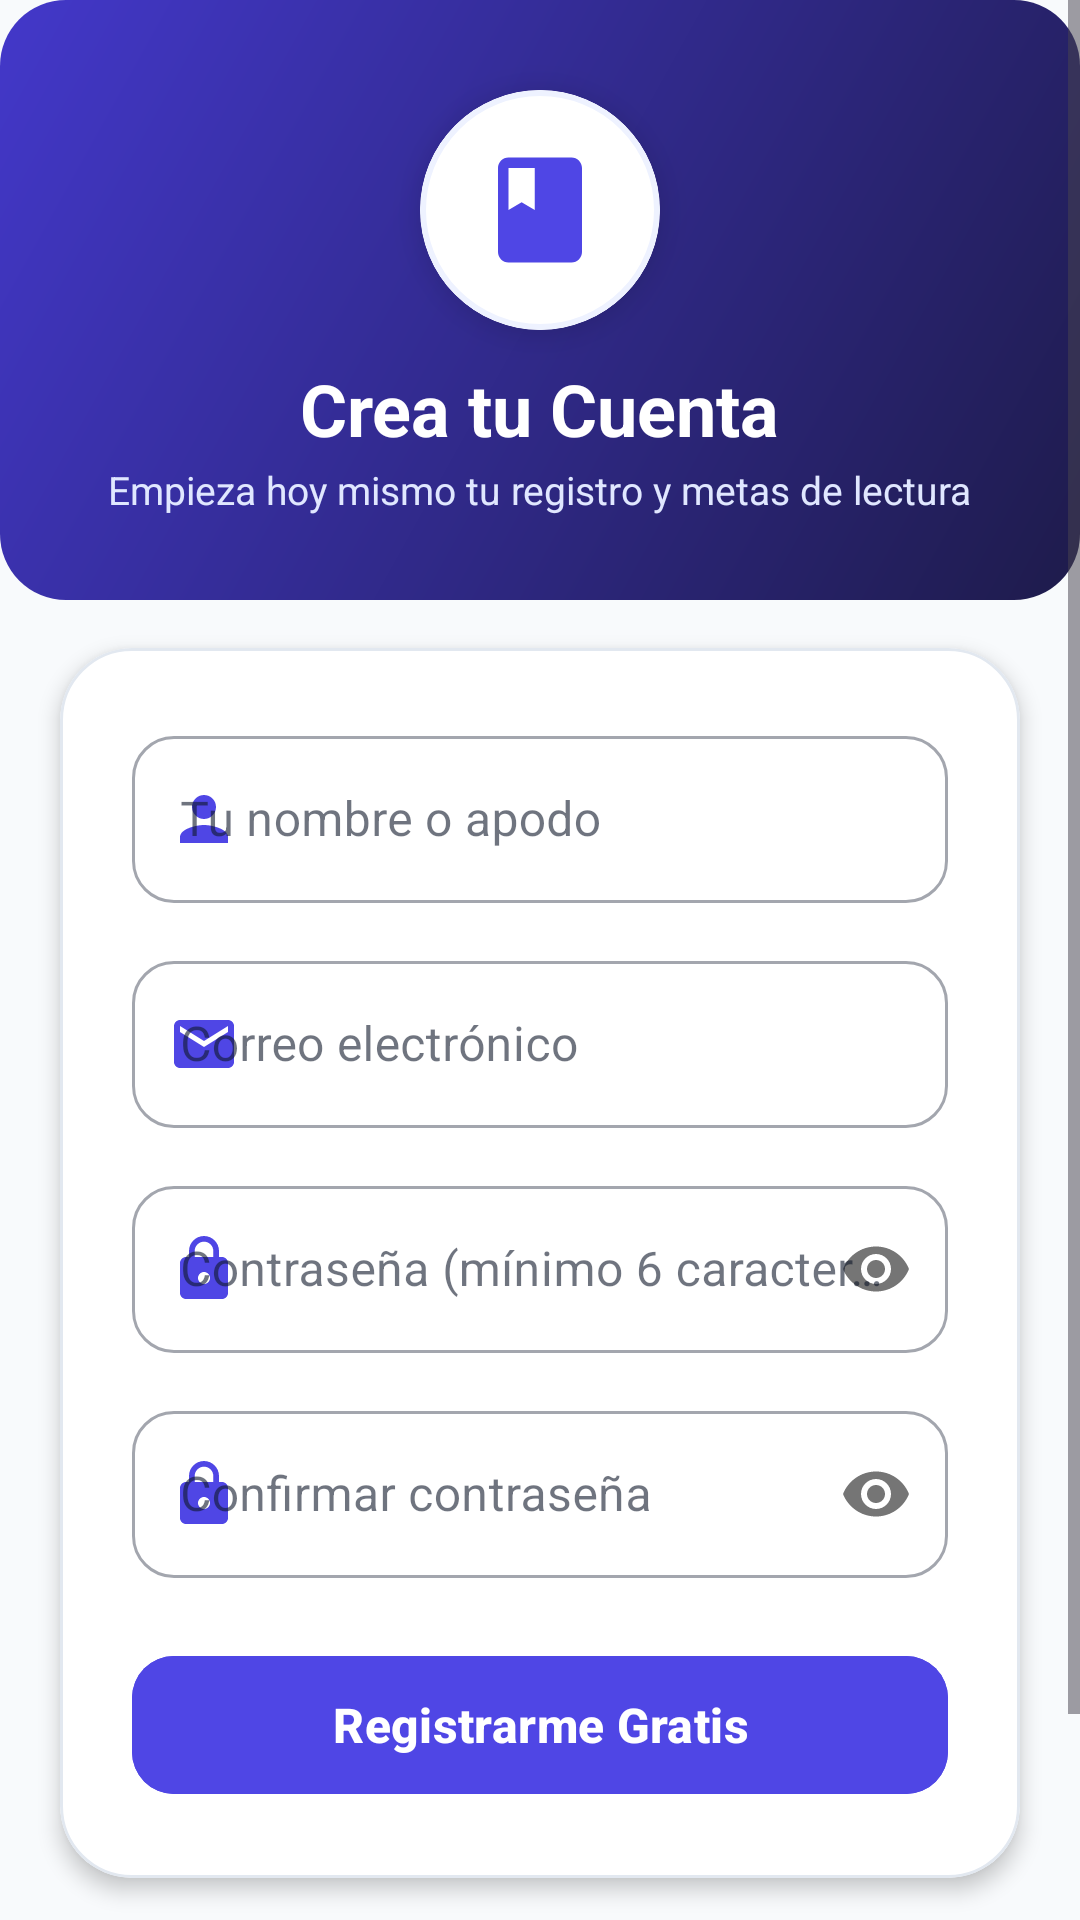

Produce the Android XML layout that renders to this screen, including the resource entries it uses.
<!-- AndroidManifest.xml: application theme Theme.Desafio3_DSM -->
<!-- res/layout/activity_register.xml -->
<?xml version="1.0" encoding="utf-8"?>
<ScrollView xmlns:android="http://schemas.android.com/apk/res/android"
    xmlns:app="http://schemas.android.com/apk/res-auto"
    android:layout_width="match_parent"
    android:layout_height="match_parent"
    android:fillViewport="true"
    android:fitsSystemWindows="true"
    android:background="@color/background">

    <androidx.constraintlayout.widget.ConstraintLayout
        android:layout_width="match_parent"
        android:layout_height="wrap_content"
        android:paddingBottom="32dp">

        
        <View
            android:id="@+id/headerBackground"
            android:layout_width="match_parent"
            android:layout_height="200dp"
            android:background="@drawable/bg_gradient_hero"
            app:layout_constraintTop_toTopOf="parent" />

        
        <com.google.android.material.card.MaterialCardView
            android:id="@+id/cardLogo"
            android:layout_width="80dp"
            android:layout_height="80dp"
            android:layout_marginTop="30dp"
            app:cardCornerRadius="40dp"
            app:cardElevation="6dp"
            app:cardBackgroundColor="@color/surface"
            app:strokeWidth="2dp"
            app:strokeColor="@color/primary_accent_light"
            app:layout_constraintEnd_toEndOf="parent"
            app:layout_constraintStart_toStartOf="parent"
            app:layout_constraintTop_toTopOf="parent">

            <ImageView
                android:layout_width="42dp"
                android:layout_height="42dp"
                android:layout_gravity="center"
                android:src="@drawable/ic_book"
                app:tint="@color/primary_accent" />
        </com.google.android.material.card.MaterialCardView>

        <TextView
            android:id="@+id/tvRegisterTitle"
            android:layout_width="wrap_content"
            android:layout_height="wrap_content"
            android:layout_marginTop="10dp"
            android:text="Crea tu Cuenta"
            android:textColor="@color/white"
            android:textSize="24sp"
            android:textStyle="bold"
            app:layout_constraintEnd_toEndOf="parent"
            app:layout_constraintStart_toStartOf="parent"
            app:layout_constraintTop_toBottomOf="@id/cardLogo" />

        <TextView
            android:id="@+id/tvRegisterSubtitle"
            android:layout_width="wrap_content"
            android:layout_height="wrap_content"
            android:layout_marginTop="2dp"
            android:text="Empieza hoy mismo tu registro y metas de lectura"
            android:textColor="#E0E7FF"
            android:textSize="13sp"
            app:layout_constraintEnd_toEndOf="parent"
            app:layout_constraintStart_toStartOf="parent"
            app:layout_constraintTop_toBottomOf="@id/tvRegisterTitle" />

        
        <com.google.android.material.card.MaterialCardView
            android:id="@+id/cardRegister"
            android:layout_width="0dp"
            android:layout_height="wrap_content"
            android:layout_marginHorizontal="20dp"
            android:layout_marginTop="16dp"
            app:cardCornerRadius="24dp"
            app:cardElevation="4dp"
            app:cardBackgroundColor="@color/surface"
            app:strokeWidth="1dp"
            app:strokeColor="@color/divider"
            app:layout_constraintWidth_max="480dp"
            app:layout_constraintWidth_default="spread"
            app:layout_constraintEnd_toEndOf="parent"
            app:layout_constraintStart_toStartOf="parent"
            app:layout_constraintTop_toBottomOf="@id/headerBackground">

            <LinearLayout
                android:layout_width="match_parent"
                android:layout_height="wrap_content"
                android:orientation="vertical"
                android:padding="24dp">

                
                <com.google.android.material.textfield.TextInputLayout
                    android:id="@+id/tilName"
                    style="@style/Widget.MaterialComponents.TextInputLayout.OutlinedBox"
                    android:layout_width="match_parent"
                    android:layout_height="wrap_content"
                    android:layout_marginBottom="14dp"
                    android:hint="Tu nombre o apodo"
                    app:boxCornerRadiusBottomEnd="14dp"
                    app:boxCornerRadiusBottomStart="14dp"
                    app:boxCornerRadiusTopEnd="14dp"
                    app:boxCornerRadiusTopStart="14dp"
                    app:startIconDrawable="@drawable/ic_person"
                    app:startIconTint="@color/primary_accent">

                    <com.google.android.material.textfield.TextInputEditText
                        android:id="@+id/etName"
                        android:layout_width="match_parent"
                        android:layout_height="wrap_content"
                        android:inputType="textPersonName"
                        android:textColor="@color/input_text_dark"
                        android:textColorHint="@color/input_hint_color"
                        android:maxLines="1" />
                </com.google.android.material.textfield.TextInputLayout>

                
                <com.google.android.material.textfield.TextInputLayout
                    android:id="@+id/tilEmail"
                    style="@style/Widget.MaterialComponents.TextInputLayout.OutlinedBox"
                    android:layout_width="match_parent"
                    android:layout_height="wrap_content"
                    android:layout_marginBottom="14dp"
                    android:hint="Correo electrónico"
                    app:boxCornerRadiusBottomEnd="14dp"
                    app:boxCornerRadiusBottomStart="14dp"
                    app:boxCornerRadiusTopEnd="14dp"
                    app:boxCornerRadiusTopStart="14dp"
                    app:startIconDrawable="@drawable/ic_email"
                    app:startIconTint="@color/primary_accent">

                    <com.google.android.material.textfield.TextInputEditText
                        android:id="@+id/etEmail"
                        android:layout_width="match_parent"
                        android:layout_height="wrap_content"
                        android:inputType="textEmailAddress"
                        android:textColor="@color/input_text_dark"
                        android:textColorHint="@color/input_hint_color"
                        android:maxLines="1" />
                </com.google.android.material.textfield.TextInputLayout>

                
                <com.google.android.material.textfield.TextInputLayout
                    android:id="@+id/tilPassword"
                    style="@style/Widget.MaterialComponents.TextInputLayout.OutlinedBox"
                    android:layout_width="match_parent"
                    android:layout_height="wrap_content"
                    android:layout_marginBottom="14dp"
                    android:hint="Contraseña (mínimo 6 caracteres)"
                    app:boxCornerRadiusBottomEnd="14dp"
                    app:boxCornerRadiusBottomStart="14dp"
                    app:boxCornerRadiusTopEnd="14dp"
                    app:boxCornerRadiusTopStart="14dp"
                    app:startIconDrawable="@drawable/ic_lock"
                    app:startIconTint="@color/primary_accent"
                    app:passwordToggleEnabled="true">

                    <com.google.android.material.textfield.TextInputEditText
                        android:id="@+id/etPassword"
                        android:layout_width="match_parent"
                        android:layout_height="wrap_content"
                        android:inputType="textPassword"
                        android:textColor="@color/input_text_dark"
                        android:textColorHint="@color/input_hint_color"
                        android:maxLines="1" />
                </com.google.android.material.textfield.TextInputLayout>

                
                <com.google.android.material.textfield.TextInputLayout
                    android:id="@+id/tilConfirmPassword"
                    style="@style/Widget.MaterialComponents.TextInputLayout.OutlinedBox"
                    android:layout_width="match_parent"
                    android:layout_height="wrap_content"
                    android:layout_marginBottom="22dp"
                    android:hint="Confirmar contraseña"
                    app:boxCornerRadiusBottomEnd="14dp"
                    app:boxCornerRadiusBottomStart="14dp"
                    app:boxCornerRadiusTopEnd="14dp"
                    app:boxCornerRadiusTopStart="14dp"
                    app:startIconDrawable="@drawable/ic_lock"
                    app:startIconTint="@color/primary_accent"
                    app:passwordToggleEnabled="true">

                    <com.google.android.material.textfield.TextInputEditText
                        android:id="@+id/etConfirmPassword"
                        android:layout_width="match_parent"
                        android:layout_height="wrap_content"
                        android:inputType="textPassword"
                        android:textColor="@color/input_text_dark"
                        android:textColorHint="@color/input_hint_color"
                        android:maxLines="1" />
                </com.google.android.material.textfield.TextInputLayout>

                
                <com.google.android.material.button.MaterialButton
                    android:id="@+id/btnRegister"
                    android:layout_width="match_parent"
                    android:layout_height="54dp"
                    android:text="Registrarme Gratis"
                    android:textAllCaps="false"
                    android:textSize="16sp"
                    android:textStyle="bold"
                    app:cornerRadius="14dp"
                    android:backgroundTint="@color/primary_accent"
                    android:textColor="@color/on_primary" />

                
                <ProgressBar
                    android:id="@+id/progressBar"
                    android:layout_width="wrap_content"
                    android:layout_height="wrap_content"
                    android:layout_gravity="center"
                    android:layout_marginTop="16dp"
                    android:indeterminateTint="@color/primary_accent"
                    android:visibility="gone" />

            </LinearLayout>
        </com.google.android.material.card.MaterialCardView>

        
        <TextView
            android:id="@+id/tvGoToLogin"
            android:layout_width="wrap_content"
            android:layout_height="wrap_content"
            android:layout_marginTop="20dp"
            android:padding="10dp"
            android:text="¿Ya tienes una cuenta? Inicia sesión aquí 👈"
            android:textColor="@color/primary_accent"
            android:textSize="14sp"
            android:textStyle="bold"
            app:layout_constraintEnd_toEndOf="parent"
            app:layout_constraintStart_toStartOf="parent"
            app:layout_constraintTop_toBottomOf="@id/cardRegister" />

    </androidx.constraintlayout.widget.ConstraintLayout>
</ScrollView>
<!-- resources referenced by this layout -->
<resources>
  <color name="background">#F8FAFC</color>
  <color name="divider">#E2E8F0</color>
  <color name="input_hint_color">#64748B</color>
  <color name="input_text_dark">#0F172A</color>
  <color name="on_primary">#FFFFFF</color>
  <color name="primary_accent">#4F46E5</color>
  <color name="primary_accent_light">#EEF2FF</color>
  <color name="surface">#FFFFFF</color>
  <color name="white">#FFFFFF</color>
  <!-- drawable bg_gradient_hero (drawable) -->
  <?xml version="1.0" encoding="utf-8"?>
  <shape xmlns:android="http://schemas.android.com/apk/res/android"
      android:shape="rectangle">
      <gradient
          android:angle="135"
          android:startColor="@color/grad_hero_start"
          android:endColor="@color/grad_hero_end"
          android:type="linear" />
      <corners android:radius="22dp" />
  </shape>
  <!-- drawable ic_book (drawable) -->
  <vector xmlns:android="http://schemas.android.com/apk/res/android"
      android:width="24dp"
      android:height="24dp"
      android:viewportWidth="24"
      android:viewportHeight="24">
    <path
        android:fillColor="#FF1E3A8A"
        android:pathData="M18,2H6c-1.1,0 -2,0.9 -2,2v16c0,1.1 0.9,2 2,2h12c1.1,0 2,-0.9 2,-2V4c0,-1.1 -0.9,-2 -2,-2zM6,4h5v8l-2.5,-1.5L6,12V4z"/>
  </vector>
  <!-- drawable ic_email (drawable) -->
  <vector xmlns:android="http://schemas.android.com/apk/res/android"
      android:width="24dp"
      android:height="24dp"
      android:viewportWidth="24"
      android:viewportHeight="24">
    <path
        android:fillColor="#FF64748B"
        android:pathData="M20,4H4c-1.1,0 -1.99,0.9 -1.99,2L2,18c0,1.1 0.9,2 2,2h16c1.1,0 2,-0.9 2,-2V6c0,-1.1 -0.9,-2 -2,-2zm0,4l-8,5 -8,-5V6l8,5 8,-5v2z"/>
  </vector>
  <!-- drawable ic_lock (drawable) -->
  <vector xmlns:android="http://schemas.android.com/apk/res/android"
      android:width="24dp"
      android:height="24dp"
      android:viewportWidth="24"
      android:viewportHeight="24">
    <path
        android:fillColor="#FF64748B"
        android:pathData="M18,8h-1V6c0,-2.76 -2.24,-5 -5,-5S7,3.24 7,6v2H6c-1.1,0 -2,0.9 -2,2v10c0,1.1 0.9,2 2,2h12c1.1,0 2,-0.9 2,-2V10c0,-1.1 -0.9,-2 -2,-2zm-6,9c-1.1,0 -2,-0.9 -2,-2s0.9,-2 2,-2 2,0.9 2,2 -0.9,2 -2,2zm3.1,-9H8.9V6c0,-1.71 1.39,-3.1 3.1,-3.1 1.71,0 3.1,1.39 3.1,3.1v2z"/>
  </vector>
  <!-- drawable ic_person (drawable) -->
  <vector xmlns:android="http://schemas.android.com/apk/res/android"
      android:width="24dp"
      android:height="24dp"
      android:viewportWidth="24"
      android:viewportHeight="24">
    <path
        android:fillColor="#FF64748B"
        android:pathData="M12,12c2.21,0 4,-1.79 4,-4s-1.79,-4 -4,-4 -4,1.79 -4,4 1.79,4 4,4zm0,2c-2.67,0 -8,1.34 -8,4v2h16v-2c0,-2.66 -5.33,-4 -8,-4z"/>
  </vector>
  <style name="Theme.Desafio3_DSM" parent="Base.Theme.Desafio3_DSM" />
  <color name="grad_hero_start">#1E1B4B</color>
  <color name="grad_hero_end">#4338CA</color>
  <style name="Base.Theme.Desafio3_DSM" parent="Theme.Material3.Light.NoActionBar">
          <item name="colorPrimary">@color/primary</item>
          <item name="colorOnPrimary">@color/on_primary</item>
          <item name="colorSecondary">@color/secondary</item>
          <item name="colorOnSecondary">@color/on_secondary</item>
          <item name="android:windowBackground">@color/background</item>
          <item name="android:statusBarColor">@color/primary</item>
          <item name="editTextColor">@color/input_text_dark</item>
          <item name="android:editTextColor">@color/input_text_dark</item>
          <item name="android:textColor">@color/input_text_dark</item>
          <item name="android:textColorPrimary">@color/input_text_dark</item>
          <item name="colorOnSurface">@color/input_text_dark</item>
      </style>
  <color name="primary">#1E293B</color>
  <color name="secondary">#0D9488</color>
  <color name="on_secondary">#FFFFFF</color>
</resources>
